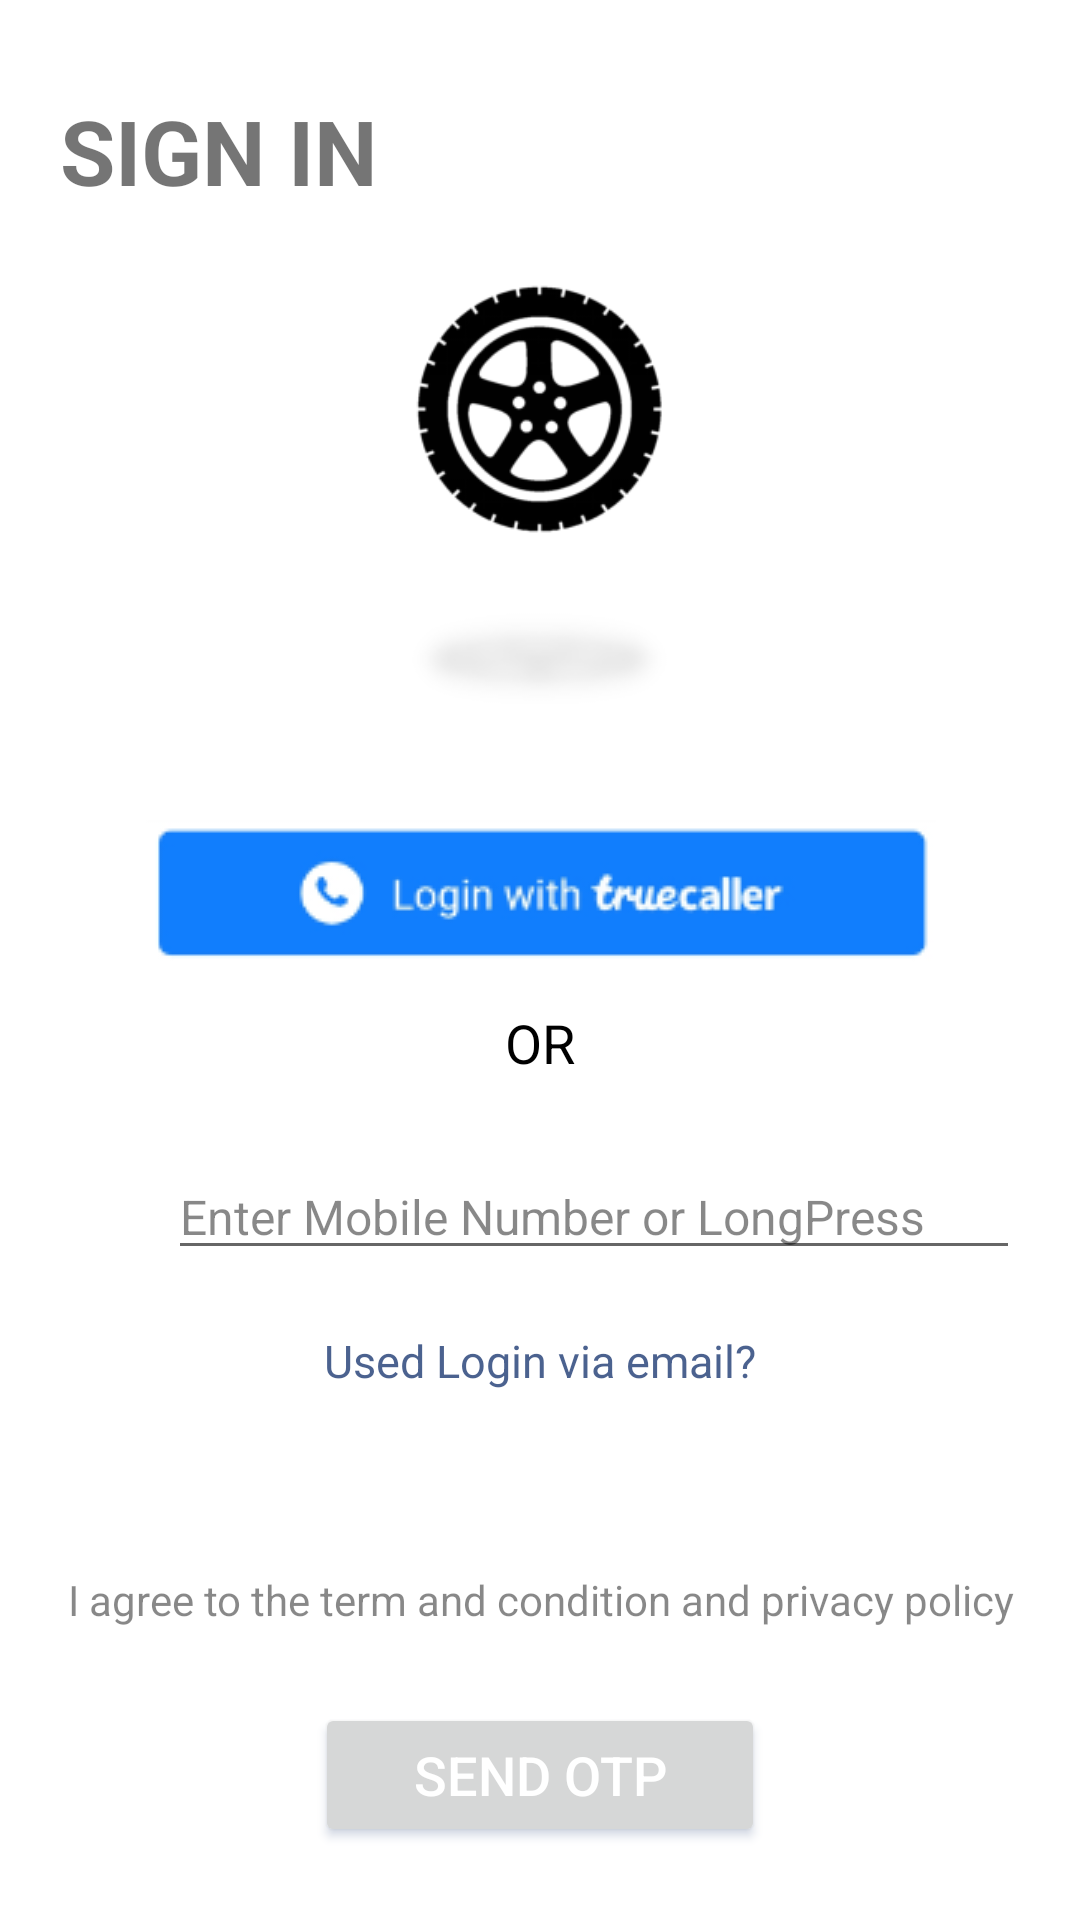

Produce the Android XML layout that renders to this screen, including the resource entries it uses.
<!-- AndroidManifest.xml: application theme Theme.Motoservice -->
<!-- res/layout/activity_main.xml -->
<?xml version="1.0" encoding="utf-8"?>
<LinearLayout xmlns:android="http://schemas.android.com/apk/res/android"
    xmlns:app="http://schemas.android.com/apk/res-auto"
    xmlns:tools="http://schemas.android.com/tools"
    android:layout_width="match_parent"
    android:layout_height="match_parent"
    android:orientation="vertical"
    android:background="@color/white"
    tools:context=".signup.MainActivity">

    <TextView
        android:layout_width="wrap_content"
        android:layout_height="wrap_content"
        android:text="SIGN IN"
        android:textSize="30dp"
        android:layout_marginTop="10dp"
        android:textStyle="bold"
        android:padding="20dp"
      />
    <ImageView
        android:layout_width="150dp"
        android:layout_height="150dp"
        android:layout_gravity="center"
        android:src="@drawable/img"
        >

    </ImageView>


        <ImageView
            android:id="@+id/login_with_truecaller"
            android:layout_width="match_parent"
            android:layout_height="wrap_content"
            android:layout_marginTop="25dp"
            android:padding="8dp"
            android:src="@drawable/img_1"
            android:text="Login With TrueCaller"
            android:textColor="@color/white"
             />



<TextView
    android:layout_width="wrap_content"
    android:layout_height="wrap_content"
    android:text="OR"
    android:textColor="@color/black"
    android:layout_margin="5dp"
    android:layout_gravity="center"
    android:textSize="18dp"></TextView>

<LinearLayout
    android:layout_width="match_parent"
    android:layout_height="wrap_content"
    android:orientation="horizontal"
    android:layout_margin="15dp"
    >

    <ImageView
        android:layout_width="30dp"
        android:layout_height="30dp"
        android:layout_margin="3dp"
        android:layout_gravity="center"
        android:src="@drawable/country_flag_in"
        ></ImageView>


    <TextView
        android:layout_width="wrap_content"
        android:layout_height="wrap_content"
        android:text="+91"
        android:textSize="18dp"
        android:visibility="gone"
        android:layout_margin="3dp"

        ></TextView>

    <EditText
        android:layout_width="match_parent"
        android:layout_margin="5dp"
        android:textColorHint="#7000"
        android:textSize="16dp"
        android:textColor="@color/black"
        android:outlineSpotShadowColor="@color/black"
        android:id="@+id/phonenuber"
        android:inputType="number"
        android:layout_height="wrap_content"
        android:hint="@string/Continue"></EditText>


</LinearLayout>
    <TextView
        android:layout_width="match_parent"
        android:layout_height="wrap_content"
        android:textColor="#B4002060"
        android:textSize="15dp"
        android:layout_gravity="center"
        android:gravity="center"
        android:text="Used Login via email?"></TextView>


    <TextView
        android:layout_width="match_parent"
        android:layout_height="wrap_content"
        android:textColor="#7000"
        android:layout_marginTop="60dp"
        android:textSize="14dp"
        android:layout_gravity="center"
        android:id="@+id/agree"
        android:gravity="center"
        android:text="@string/aggery"></TextView>
    <Button
        android:layout_width="150dp"
        android:layout_height="wrap_content"
        android:textSize="18dp"
        android:padding="10dp"
        android:outlineSpotShadowColor="#002060"
        android:shadowColor="#002060"
        android:layout_marginTop="25dp"
        android:textColor="@color/white"
        android:id="@+id/otp"
        android:layout_gravity="center"
        android:text="SEND OTP"></Button>

</LinearLayout>
<!-- resources referenced by this layout -->
<resources>
  <color name="black">#FF000000</color>
  <color name="white">#FFFFFFFF</color>
  <!-- drawable img: png bitmap (drawable, 11953 bytes) -->
  <!-- drawable img_1: png bitmap (drawable, 5448 bytes) -->
  <string name="Continue">Enter Mobile Number or LongPress</string>
  <string name="aggery">I agree to the term and condition and privacy policy</string>
  <style name="Theme.Motoservice" parent="Theme.MaterialComponents.DayNight.DarkActionBar">
          
          <item name="colorPrimary">@color/purple_500</item>
          <item name="colorPrimaryVariant">@color/purple_700</item>
          <item name="colorOnPrimary">@color/white</item>
          
          <item name="colorSecondary">@color/teal_200</item>
          <item name="colorSecondaryVariant">@color/teal_700</item>
          <item name="colorOnSecondary">@color/black</item>
          
          <item name="android:statusBarColor" tools:targetApi="l">?attr/colorPrimaryVariant</item>
          
      </style>
  <color name="purple_500">#002060</color>
  <color name="purple_700">#002060</color>
  <color name="teal_200">#FF03DAC5</color>
  <color name="teal_700">#FF018786</color>
</resources>
